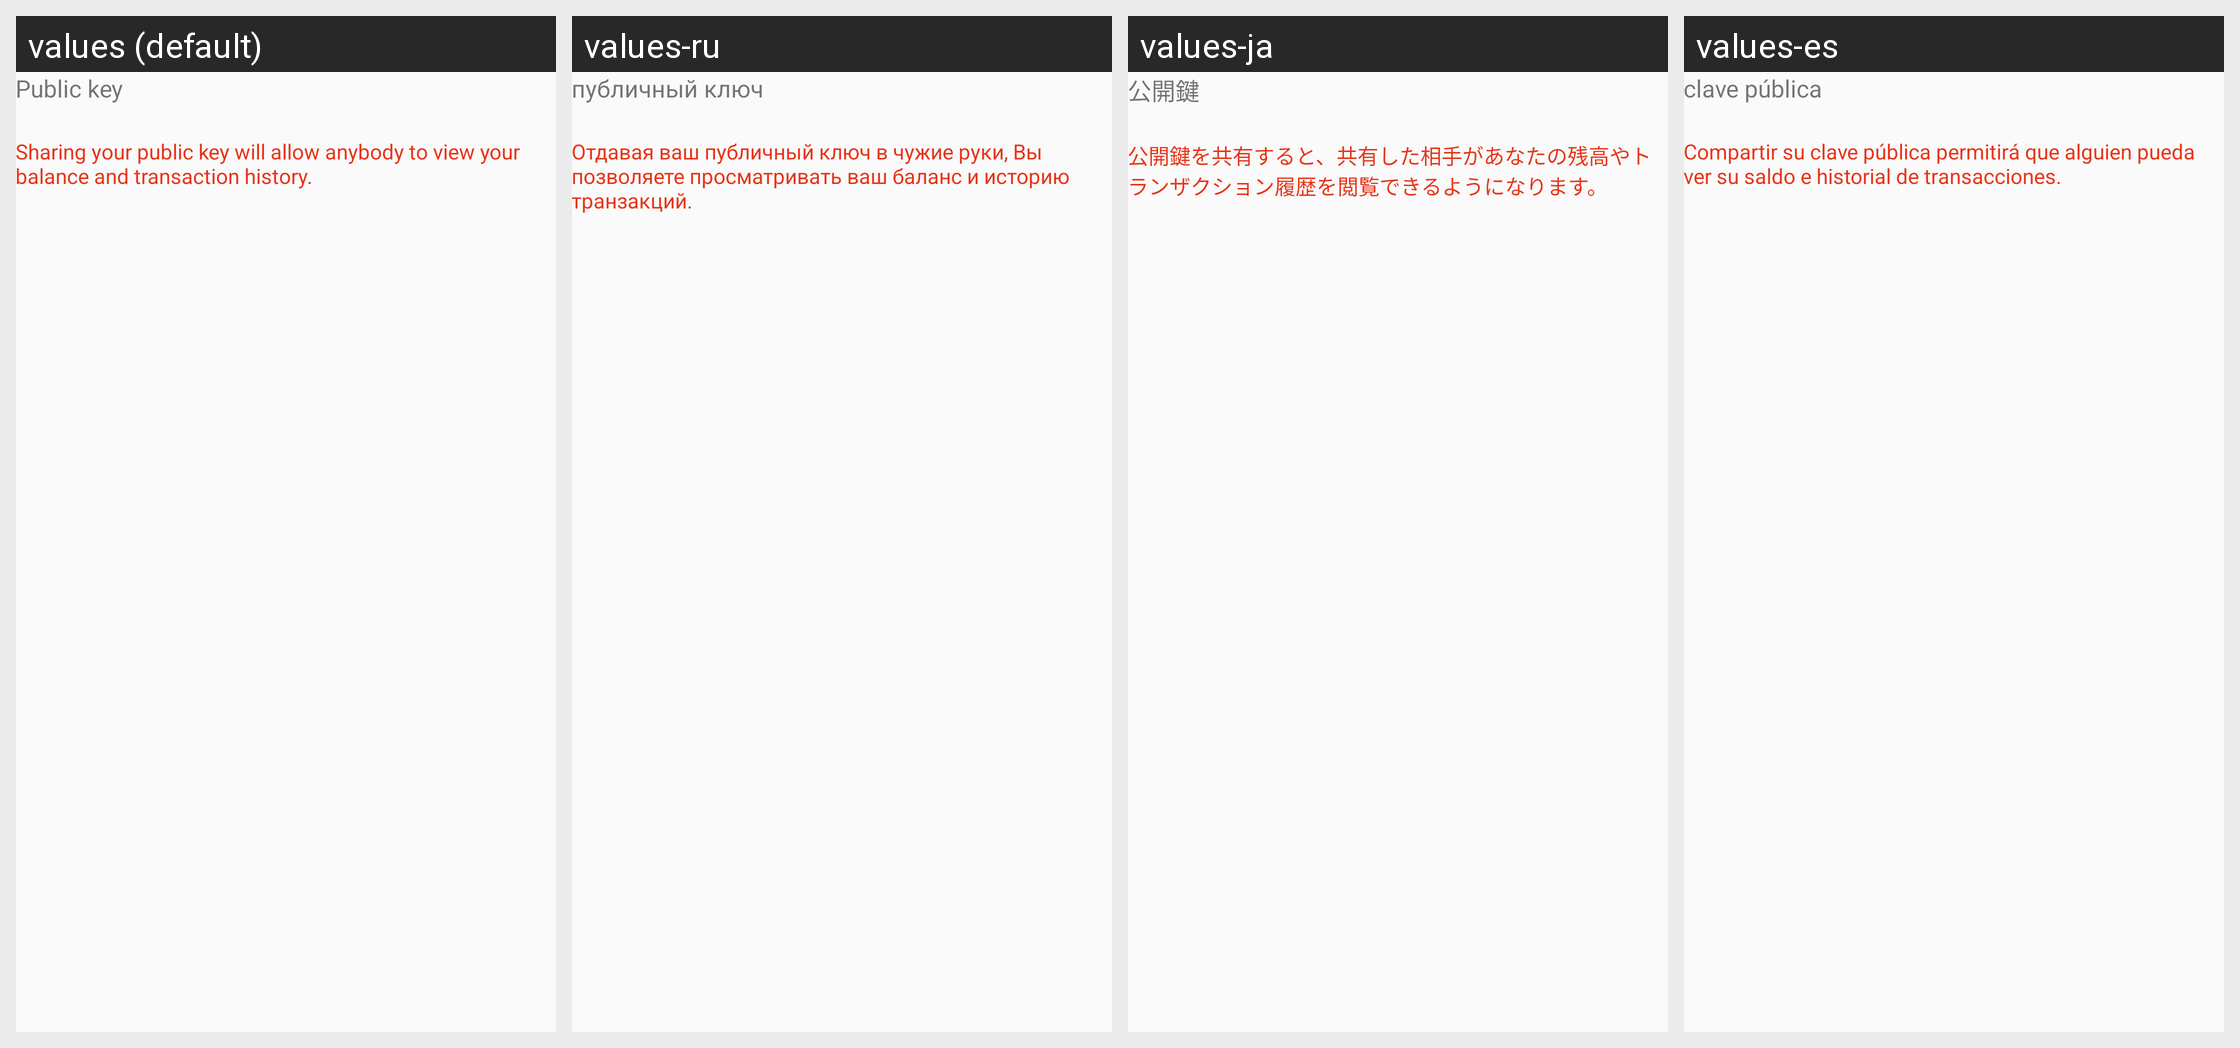

Here is an Android app screen in its default locale and in the app's own translations. Write out the translated-string differences for the strings that appear on this screen.
Android screen res/layout/fragment_account_details.xml rendered under 4 locales, left to right: values (default), values-ru, values-ja, values-es. Device: Nexus 5 (rendered at 1080×1920; each locale shown at half size, 540×960, under a caption strip naming it); theme AppTheme.
Other locales in the repository, not shown: values-el, values-it, values-pt-rBR, values-zh.
Strings drawn on this screen, with the default value and each locale's value (text and hints the layout hard-codes, and strings that could not be matched under every locale, appear in the picture but are not listed):

account_public_key_label
  values: Public key
  values-ru: публичный ключ
  values-ja: 公開鍵
  values-es: clave pública

account_public_key_warning
  values: Sharing your public key will allow anybody to view your balance and transaction history.
  values-ru: Отдавая ваш публичный ключ в чужие руки, Вы позволяете просматривать ваш баланс и историю транзакций.
  values-ja: 公開鍵を共有すると、共有した相手があなたの残高やトランザクション履歴を閲覧できるようになります。
  values-es: Compartir su clave pública permitirá que alguien pueda ver su saldo e historial de transacciones.
